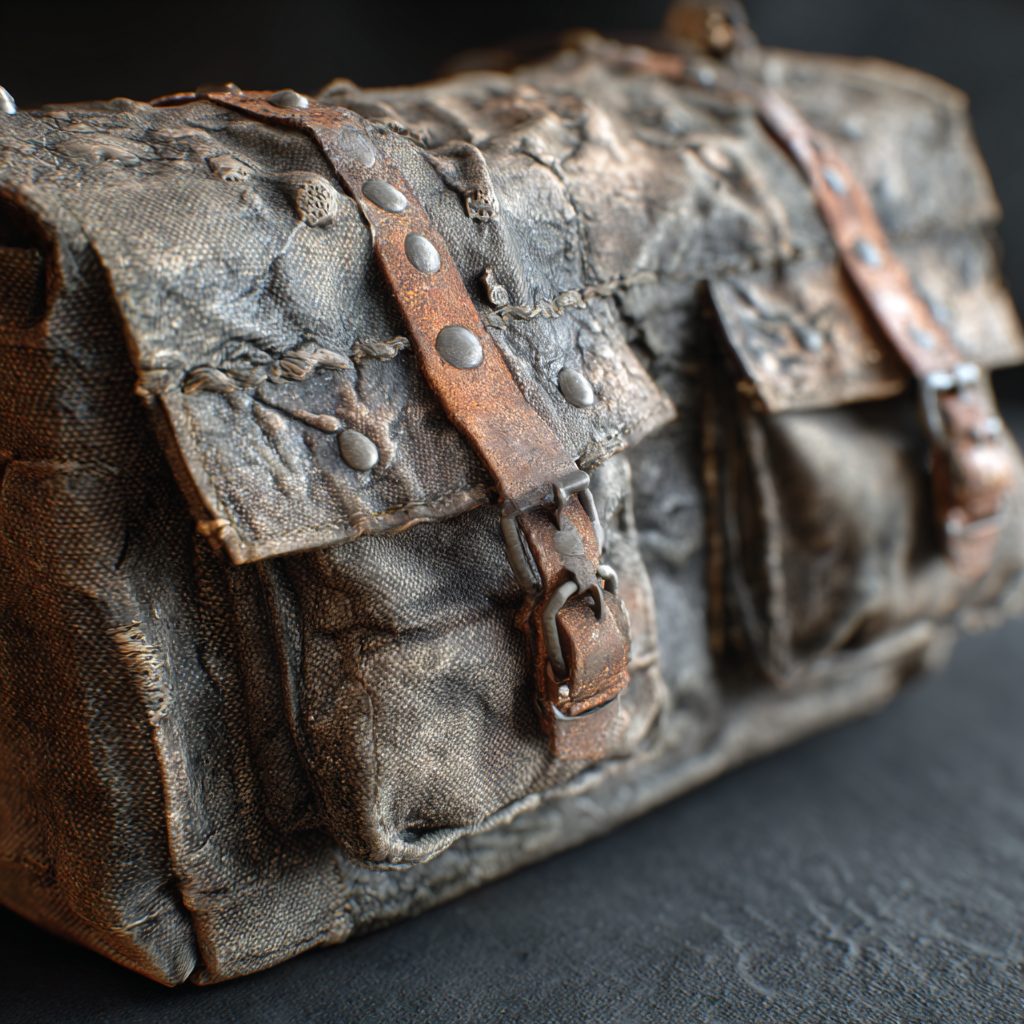
Generation parameters embedded in this image by Midjourney (PNG 'Description' text chunk):
Weathered leather pouch or military supply bag compartment, worn fabric texture, metal clasps, realistic tactical gear aesthetic --ar 1:1 --v 7 Job ID: ab031d41-e489-416b-bdeb-f234823ea650